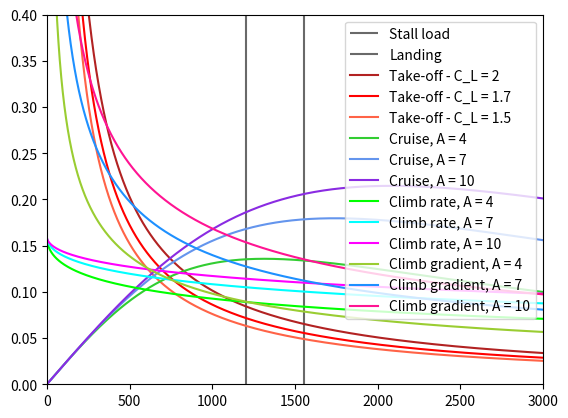

Write Python code to recreate this figure.
from math import *
import numpy as np
import matplotlib.pyplot as plt


# from ISA import script


def script(h):
    # [redacted]
    #############INPUT

    '''
    print("     **** ISA calculator ****")
    print()
    print("1. Calculate ISA for altitude in meters")
    print("2. Calculate ISA for altitude in feet")
    print("3. Calculate ISA for altitude in FL")
    print()
    c = float(input("Enter your choice:"))

    #############CHOICES

    if c == 1.:
        print()
        h = float(input("Enter altitude [m]: "))

    elif c == 2.:
        print()
        h = float(input("Enter altitude [ft]: "))
        h = h * 0.3048

    elif c == 3.:
        print()
        h = float(input("Enter altitude [FL]: "))
        h = h * 30.48

    #############TEMPERATURE

    print()
    print("                        Sea level temperature")
    t0 = (input("Press enter when using standard temperature):"))
    if t0 == "":
        t0 = 288.15
    else:
        t0 = float(t0)
    '''

    t0 = 288.15
    #############CONSTANTS

    h1 = min(h, 11000.)
    h2 = min(h, 20000.)
    h3 = min(h, 32000.)
    h4 = min(h, 47000.)
    h5 = min(h, 51000.)
    h6 = min(h, 71000.)
    h7 = min(h, 84852.)

    g0 = 9.80665
    r = 287.05
    p0 = 101325
    rho0 = 1.225
    a1 = -0.0065
    a2 = 0.0000
    a3 = 0.0010
    a4 = 0.0028
    a5 = 0.0000
    a6 = -0.0028
    a7 = -0.0020

    #############VALUES
    t1 = t0 + h1 * a1
    p1 = p0 * (t1 / t0) ** (-g0 / (a1 * r))
    rho1 = rho0 * (t1 / t0) ** (-g0 / (a1 * r) - 1)

    t2 = t1 + (h2 - h1) * a2
    p2 = p1 * e ** (-g0 / (r * t2) * (h2 - h1))
    rho2 = rho1 * e ** (-g0 / (r * t2) * (h2 - h1))

    t3 = t2 + (h3 - h2) * a3
    p3 = p2 * (t3 / t2) ** (-g0 / (a3 * r))
    rho3 = rho2 * (t3 / t2) ** (-g0 / (a3 * r) - 1)

    t4 = t3 + (h4 - h3) * a4
    p4 = p3 * (t4 / t3) ** (-g0 / (a4 * r))
    rho4 = rho2 * (t4 / t3) ** (-g0 / (a4 * r) - 1)

    t5 = t4 + (h5 - h4) * a5
    p5 = p4 * e ** (-g0 / (r * t5) * (h5 - h4))
    rho5 = rho4 * e ** (-g0 / (r * t5) * (h5 - h4))

    t6 = t5 + (h6 - h5) * a6
    p6 = p5 * (t6 / t5) ** (-g0 / (a6 * r))
    rho6 = rho5 * (t6 / t5) ** (-g0 / (a6 * r) - 1)

    t7 = t6 + (h7 - h6) * a7
    p7 = p6 * (t7 / t6) ** (-g0 / (a7 * r))
    rho7 = rho6 * (t7 / t6) ** (-g0 / (a7 * r) - 1)

    #############

    tt = [t0, t1, t2, t3, t4, t5, t6, t7]
    pp = [p0, p1, p2, p3, p4, p5, p6, p7]
    rr = [rho0, rho1, rho2, rho3, rho4, rho5, rho6, rho7]

    #############sorry

    if h > 84852:
        print()
        print("not yet possible :( ")

    #############CALCULATING

    else:
        if h <= 11000:
            oo = 1
        elif 11000 < h <= 20000:
            oo = 2
        elif 20000 < h <= 32000:
            oo = 3
        elif 32000 < h <= 47000:
            oo = 4
        elif 47000 < h <= 51000:
            oo = 5
        elif 51000 < h <= 71000:
            oo = 6
        elif 71000 < h <= 84852:
            oo = 7
        # print()
        tc = tt[oo] - 273.15
        # print("Temperature : ", round(tt[oo], 2), "K", " (", round(tc, 2), "'C)")
        ps = (pp[oo] / p0) * 100
        # print("Pressure    : ", round(pp[oo], 2), "Pa", "(", round(ps, 2), "%SL)")
        rhos = (rr[oo] / rho0) * 100
        # print("Density     : ", round(rr[oo], 2), "kg/m3", "(", round(rhos, 2), "%SL)")\
    return (rr[oo])


######
# Write the name of your design option
# Put it then below at the other functions
# Change values and plot
######

class flyingwing:
    def __init__(self):
        # Change these 5 as you wish
        self.C_D_0 = 0.007
        self.C_L = 2
        self.e = 0.8
        self.A = 7
        self.h_cruise = 1500

        self.rho = 1.225
        self.V_s = 31.38  # stall speed
        self.n_p = 0.8  # Propellor efficiency

        self.c = 5  # Climb rate
        self.cV = 0.083  # Climb gradient
        self.V = 90  # Cruise speed

        self.sigma = 1  #
        self.S_to = 750  # Take-off distance
        self.S_l = 750  # Landing distance
        self.f = 1  # take-off vs landing max weight
        self.power_setting = 0.9
        self.cruise_fraction = 1
        self.W = 8618.255  # kg


class hydrogen:
    def __init__(self):
        # Change these 5 as you wish
        self.C_D_0 = 0.02
        self.C_L = 2.5
        self.e = 0.8
        self.A = 9
        self.h_cruise = 2000

        self.rho = 1.225
        self.V_s = 31.38  # stall speed
        self.n_p = 0.8  # Propellor efficiency

        self.c = 5  # Climb rate
        self.cV = 0.083  # Climb gradient
        self.V = 90  # Cruise speed

        self.sigma = 1  #
        self.S_to = 750  # Take-off distance
        self.S_l = 750  # Landing distance
        self.f = 1  # take-off vs landing max weight
        self.power_setting = 0.9
        self.cruise_fraction = 1
        self.W = 8618.255  # kg


class claimthisname2:
    def __init__(self):
        # Change these 5 as you wish
        self.C_D_0 = 0.02
        self.C_L = 2.5
        self.e = 0.8
        self.A = 9
        self.h_cruise = 2000

        self.rho = 1.225
        self.V_s = 31.38  # stall speed
        self.n_p = 0.8  # Propellor efficiency

        self.c = 5  # Climb rate
        self.cV = 0.083  # Climb gradient
        self.V = 90  # Cruise speed

        self.sigma = 1  #
        self.S_to = 750  # Take-off distance
        self.S_l = 750  # Landing distance
        self.f = 1  # take-off vs landing max weight
        self.power_setting = 0.9
        self.cruise_fraction = 1
        self.W = 8618.255  # kg


class claimthisname3:
    def __init__(self):
        # Change these 5 as you wish
        self.C_D_0 = 0.02
        self.C_L = 2.5
        self.e = 0.8
        self.A = 9
        self.h_cruise = 2000

        self.rho = 1.225
        self.V_s = 31.38  # stall speed
        self.n_p = 0.8  # Propeller efficiency

        self.c = 5  # Climb rate
        self.cV = 0.083  # Climb gradient
        self.V = 90  # Cruise speed

        self.sigma = 1  #
        self.S_to = 750  # Take-off distance
        self.S_l = 750  # Landing distance
        self.f = 1  # take-off vs landing max weight
        self.power_setting = 0.9
        self.cruise_fraction = 1
        self.W = 8618.255  # kg


class claimthisname4:
    def __init__(self):
        # Change these 5 as you wish
        self.C_D_0 = 0.02
        self.C_L = 2.5
        self.e = 0.8
        self.A = 9
        self.h_cruise = 2000

        self.rho = 1.225
        self.V_s = 31.38  # stall speed
        self.n_p = 0.8  # Propellor efficiency

        self.c = 5  # Climb rate
        self.cV = 0.083  # Climb gradient
        self.V = 90  # Cruise speed

        self.sigma = 1  #
        self.S_to = 750  # Take-off distance
        self.S_l = 750  # Landing distance
        self.f = 1  # take-off vs landing max weight
        self.power_setting = 0.9
        self.cruise_fraction = 1
        self.W = 8618.255  # kg


def dragcoef(a, A_value=-1, CL_value=-1):
    if A_value == -1:
        A_value = a.A
    if CL_value == -1:
        CL_value = a.C_L
    C_D = a.C_D_0 + (CL_value ** 2) / (pi * A_value * a.e)
    return C_D


def Stallload(a, A_value=-1, CL_value=-1):
    if A_value == -1:
        A_value = a.A
    if CL_value == -1:
        CL_value = a.C_L
    WS = 0.5 * a.rho * a.V_s ** 2 * CL_value
    return (WS)


def Landing(a, A_value=-1, CL_value=-1):  # C_L_max for landing, f is fraction between takeoff and landing max weigth
    if A_value == -1:
        A_value = a.A
    if CL_value == -1:
        CL_value = a.C_L
    WS = (CL_value * a.rho * (a.S_l / 0.5915) / (2 * a.f))
    return (WS)


def TOPcalc(a, A_value=-1, CL_value=-1):
    if A_value == -1:
        A_value = a.A
    if CL_value == -1:
        CL_value = a.C_L
    A = 0.0577
    B = 8.6726
    C = -(a.S_to)
    TOP = (-B + sqrt(B ** 2 - 4 * A * C)) / (2 * A)
    return TOP


def takeoff(a, A_value=-1, CL_value=-1):
    if A_value == -1:
        A_value = a.A
    if CL_value == -1:
        CL_value = a.C_L
    C_L_to = CL_value / 1.21
    y = []
    for i in range(len(x)):
        y_temp = TOPcalc(a, A_value, CL_value) / x[i] * C_L_to * a.sigma
        y.append(y_temp)
    return (y)


def cruise_perf(a, A_value=-1, CL_value=-1):
    if A_value == -1:
        A_value = a.A
    if CL_value == -1:
        CL_value = a.C_L

    sigma = script(a.h_cruise) / script(0)
    print(sigma)

    y = []
    for i in range(len(x)):
        y_temp = a.power_setting / a.cruise_fraction * a.n_p * sigma ** 0.75 * (
                (a.C_D_0 * 0.5 * a.rho * a.V ** 3) / (a.cruise_fraction * x[i]) + (a.cruise_fraction * x[i]) * 1 / (
                pi * A_value * a.e * 0.5 * a.rho * a.V)) ** (-1)
        y.append(y_temp)
    return (y)


def climb_rate(a, A_value=-1, CL_value=-1):
    if A_value == -1:
        A_value = a.A
    if CL_value == -1:
        CL_value = a.C_L

    y = []
    for i in range(len(x)):
        y_temp = a.n_p / (a.c + ((sqrt(x[i]) * sqrt(2 / a.rho)) / (1.345 * (A_value * a.e) ** 0.75 / a.C_D_0 ** 0.25)))
        y.append(y_temp)
    return (y)


def climb_gradient(a, A_value=-1, CL_value=-1):
    if A_value == -1:
        A_value = a.A
    if CL_value == -1:
        CL_value = a.C_L

    C_L = CL_value / 1.1  # Safety margin of 10% on C_L
    C_D = dragcoef(a, A_value, CL_value)
    y = []
    for i in range(len(x)):
        y_temp = a.n_p / (sqrt(x[i]) * (a.cV + C_D / CL_value) * sqrt(2 / a.rho / CL_value))
        y.append(y_temp)
    return (y)


x = np.arange(1, 3000)


# color = ['firebrick','red','tomato','orange','goldenrod','gold','limegreen','lime','seagreen','violet','magenta','deeppink']

def wpws_plot(a, option=-1):
    # Turn of the options you dont need.

    # Stall load and landing constraints
    plt.vlines(Stallload(a), 0, 1, label="Stall load", color='dimgrey')
    plt.vlines(Landing(a), 0, 1, label="Landing", color='dimgray')

    # Take-off constraints, varying CL_max
    plt.plot(x, takeoff(a), label="Take-off - C_L = " + str(a.C_L), color='firebrick')
    plt.plot(x, takeoff(a, CL_value=a.C_L - 0.3), label="Take-off - C_L = " + str(a.C_L - 0.3), color='red')
    plt.plot(x, takeoff(a, CL_value=a.C_L - 0.5), label="Take-off - C_L = " + str(a.C_L - 0.5), color='tomato')

    # Cruise constraints, varying A
    plt.plot(x, cruise_perf(a, A_value=a.A - 3), label="Cruise, A = " + str(a.A - 3), color='limegreen')
    plt.plot(x, cruise_perf(a), label="Cruise, A = " + str(a.A), color='cornflowerblue')
    plt.plot(x, cruise_perf(a, A_value=a.A + 3), label="Cruise, A = " + str(a.A + 3), color='blueviolet')

    # Climb rate constraints, Varying A
    plt.plot(x, climb_rate(a, A_value=a.A - 3), label='Climb rate, A = ' + str(a.A - 3), color='lime')
    plt.plot(x, climb_rate(a), label='Climb rate, A = ' + str(a.A), color='cyan')
    plt.plot(x, climb_rate(a, A_value=a.A + 3), label='Climb rate, A = ' + str(a.A + 3), color='magenta')

    # Climb gradient constraints, Varying A
    plt.plot(x, climb_gradient(a, A_value=a.A - 3), label='Climb gradient, A = ' + str(a.A - 3), color='yellowgreen')
    plt.plot(x, climb_gradient(a), label='Climb gradient, A = ' + str(a.A), color='dodgerblue')
    plt.plot(x, climb_gradient(a, A_value=a.A + 3), label='Climb gradient, A = ' + str(a.A + 3), color='deeppink')

    plt.ylim(0, 0.4)
    plt.xlim(0, 3000)
    plt.legend()
    plt.show()


def design_point(a, WS, WP):
    S_l = WS * (2 * a.f) / (a.C_L * a.rho) * 0.5915
    Power = WP * a.W
    print('Landing length = ', S_l)
    print('Power required = ', Power)

    sigma = script(a.h_cruise) / script(0)

    power_setting = ((a.C_D_0 * 0.5 * a.rho * a.V ** 3) / (a.cruise_fraction * WS) + (a.cruise_fraction * WS) * 1 / (
                pi * a.A * a.e * 0.5 * a.rho * a.V)) * WP * a.cruise_fraction * (a.n_p * sigma ** 0.75) ** (-1)
    cruisepower = Power * power_setting
    print('Cruise power = ', cruisepower)

    c = a.n_p / WP - (((sqrt(WS) * sqrt(2 / a.rho)) / (1.345 * (a.A * a.e) ** 0.75 / a.C_D_0 ** 0.25)))
    print('Climb rate = ', c)

    C_L = a.C_L / 1.1  # Safety margin of 10% on C_L
    C_D = dragcoef(a, CL_value=C_L)
    cV = a.n_p * (1 / WP) * (1 / (sqrt(WS * 2 / a.rho / C_L))) - C_D / C_L
    print('Climb gradient = ', cV)


wpws_plot(flyingwing())

# wpws_plot(claimthisname1())

# wpws_plot(claimthisname2())

# wpws_plot(claimthisname3())

# wpws_plot(claimthisname4())


design_point(flyingwing(), 1206, 0.0835)

